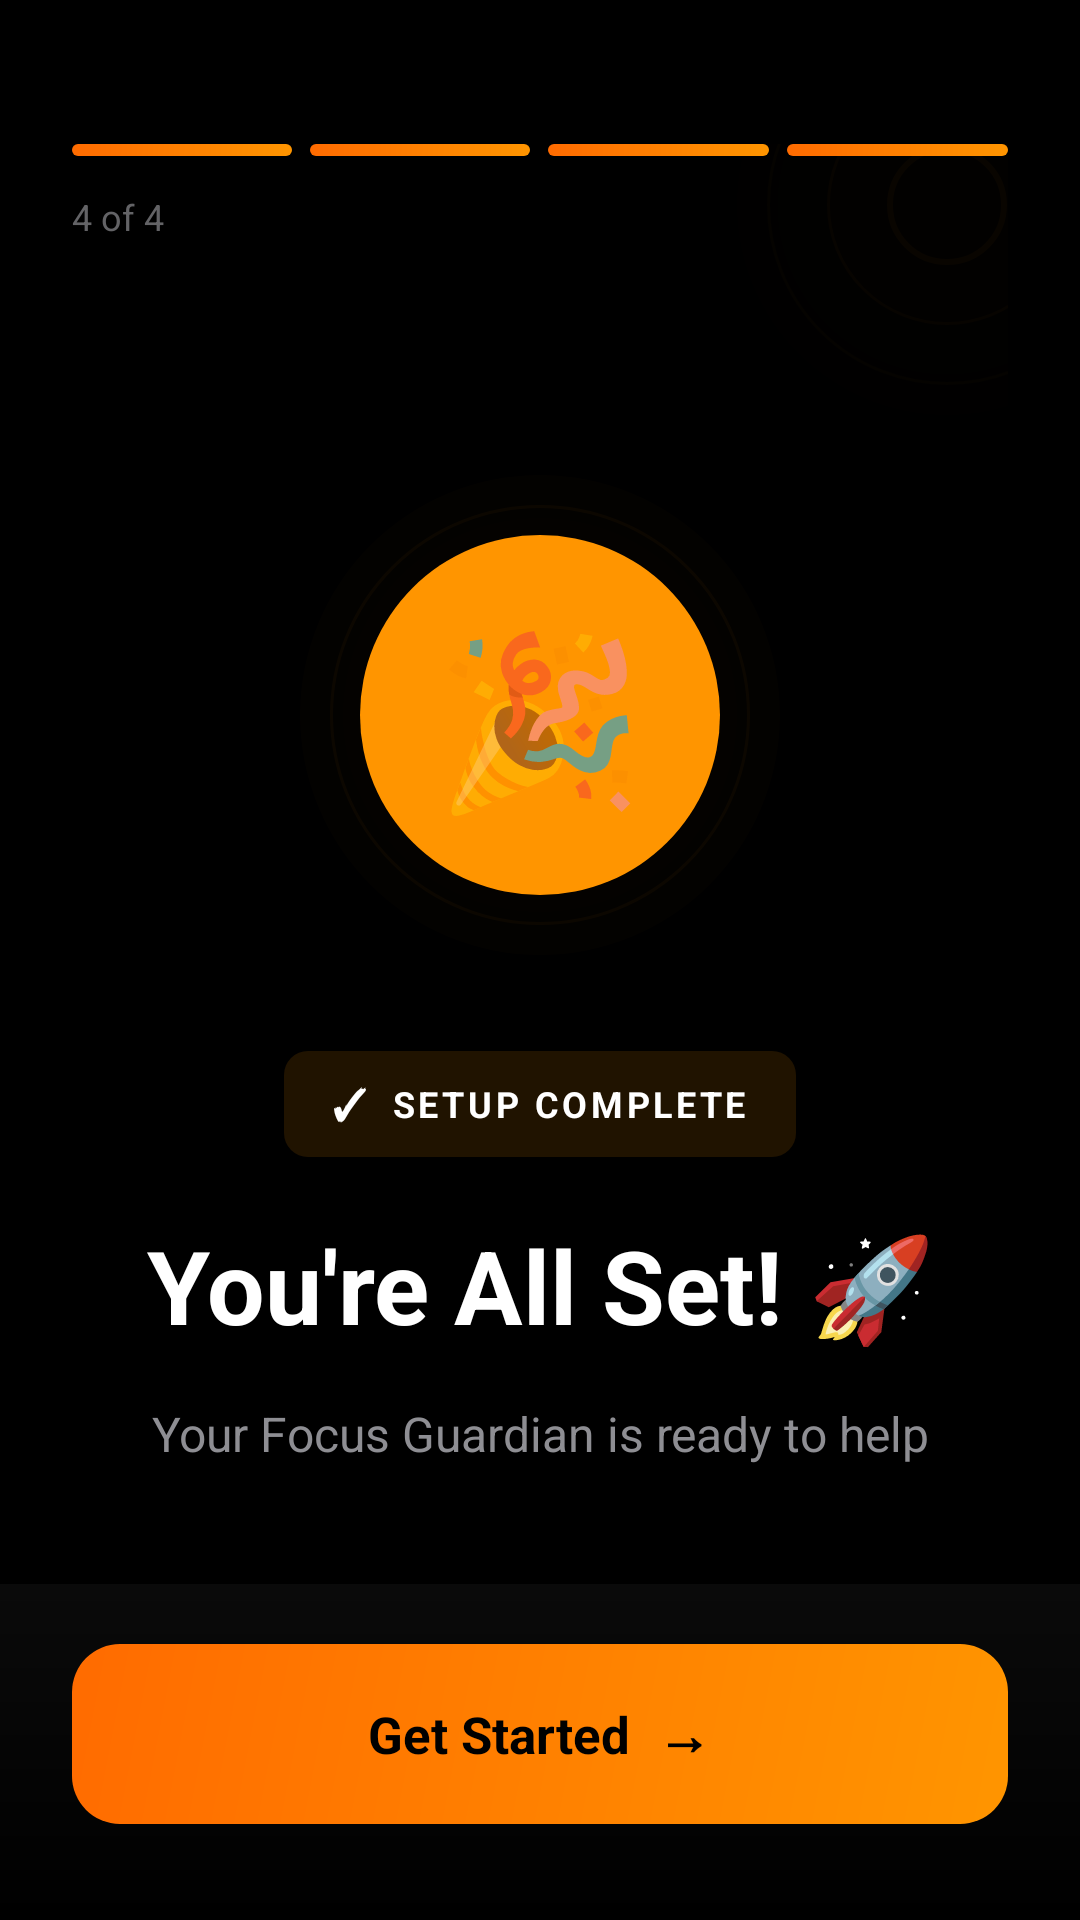

The Android layout XML behind this screen, and the referenced resources:
<!-- AndroidManifest.xml: application theme Theme.FocusGuardian -->
<!-- res/layout/activity_intro4.xml -->
<?xml version="1.0" encoding="utf-8"?>
<LinearLayout xmlns:android="http://schemas.android.com/apk/res/android"
    android:orientation="vertical"
    android:background="#000000"
    android:layout_width="match_parent"
    android:layout_height="match_parent">

    
    <RelativeLayout
        android:paddingTop="48dp"
        android:paddingStart="24dp"
        android:paddingEnd="24dp"
        android:paddingBottom="20dp"
        android:layout_width="match_parent"
        android:layout_height="wrap_content">

        
        <View
            android:layout_width="140dp"
            android:layout_height="140dp"
            android:layout_alignParentEnd="true"
            android:layout_alignParentTop="true"
            android:layout_marginTop="-50dp"
            android:layout_marginEnd="-50dp"
            android:alpha="0.12"
            android:background="@drawable/bg_circle_focus_enhanced" />

        <LinearLayout
            android:orientation="vertical"
            android:layout_width="match_parent"
            android:layout_height="wrap_content">

            
            <LinearLayout
                android:orientation="horizontal"
                android:gravity="center_vertical"
                android:layout_marginBottom="12dp"
                android:layout_width="match_parent"
                android:layout_height="wrap_content">

                <View
                    android:layout_width="0dp"
                    android:layout_weight="1"
                    android:layout_height="4dp"
                    android:layout_marginEnd="6dp"
                    android:background="@drawable/bg_button_gradient_primary" />

                <View
                    android:layout_width="0dp"
                    android:layout_weight="1"
                    android:layout_height="4dp"
                    android:layout_marginEnd="6dp"
                    android:background="@drawable/bg_button_gradient_primary" />

                <View
                    android:layout_width="0dp"
                    android:layout_weight="1"
                    android:layout_height="4dp"
                    android:layout_marginEnd="6dp"
                    android:background="@drawable/bg_button_gradient_primary" />

                <View
                    android:layout_width="0dp"
                    android:layout_weight="1"
                    android:layout_height="4dp"
                    android:background="@drawable/bg_button_gradient_primary" />
            </LinearLayout>

            <TextView
                android:text="4 of 4"
                android:textSize="12sp"
                android:textColor="#636366"
                android:layout_marginBottom="32dp"
                android:layout_width="wrap_content"
                android:layout_height="wrap_content" />
        </LinearLayout>
    </RelativeLayout>

    
    <LinearLayout
        android:orientation="vertical"
        android:layout_width="match_parent"
        android:layout_height="0dp"
        android:layout_weight="1"
        android:gravity="center"
        android:paddingStart="24dp"
        android:paddingEnd="24dp">

        
        <FrameLayout
            android:layout_width="wrap_content"
            android:layout_height="wrap_content"
            android:layout_marginBottom="32dp">

            
            <View
                android:layout_width="160dp"
                android:layout_height="160dp"
                android:layout_gravity="center"
                android:alpha="0.3"
                android:background="@drawable/bg_circle_focus_enhanced" />

            
            <FrameLayout
                android:layout_width="120dp"
                android:layout_height="120dp"
                android:layout_gravity="center"
                android:background="@drawable/bg_overlay_icon_circle">

                <TextView
                    android:text="🎉"
                    android:textSize="56sp"
                    android:layout_gravity="center"
                    android:layout_width="wrap_content"
                    android:layout_height="wrap_content" />
            </FrameLayout>
        </FrameLayout>

        
        <LinearLayout
            android:layout_width="wrap_content"
            android:layout_height="wrap_content"
            android:background="@drawable/bg_badge_orange"
            android:gravity="center"
            android:orientation="horizontal"
            android:paddingStart="16dp"
            android:paddingTop="8dp"
            android:paddingEnd="16dp"
            android:paddingBottom="8dp"
            android:layout_marginBottom="20dp">

            <TextView
                android:text="✓"
                android:textSize="14sp"
                android:textColor="#FFFFFF"
                android:textStyle="bold"
                android:layout_marginEnd="8dp"
                android:layout_width="wrap_content"
                android:layout_height="wrap_content" />

            <TextView
                android:text="SETUP COMPLETE"
                android:textSize="12sp"
                android:textColor="#FFFFFF"
                android:textStyle="bold"
                android:letterSpacing="0.1"
                android:layout_width="wrap_content"
                android:layout_height="wrap_content" />
        </LinearLayout>

        
        <TextView
            android:text="You're All Set! 🚀"
            android:textColor="#FFFFFF"
            android:textStyle="bold"
            android:textSize="34sp"
            android:gravity="center"
            android:layout_marginBottom="16dp"
            android:layout_width="wrap_content"
            android:layout_height="wrap_content" />

        <TextView
            android:text="Your Focus Guardian is ready to help you stay productive and reach your goals."
            android:textColor="#8E8E93"
            android:textSize="16sp"
            android:gravity="center"
            android:lineSpacingExtra="6dp"
            android:paddingStart="16dp"
            android:paddingEnd="16dp"
            android:layout_marginBottom="40dp"
            android:layout_width="match_parent"
            android:layout_height="wrap_content" />

        
        <LinearLayout
            android:orientation="vertical"
            android:background="@drawable/bg_overlay_card"
            android:padding="20dp"
            android:layout_width="match_parent"
            android:layout_height="wrap_content">

            <LinearLayout
                android:orientation="horizontal"
                android:gravity="center_vertical"
                android:layout_marginBottom="16dp"
                android:layout_width="match_parent"
                android:layout_height="wrap_content">

                <TextView
                    android:text="🛡️"
                    android:textSize="20sp"
                    android:layout_marginEnd="12dp"
                    android:layout_width="wrap_content"
                    android:layout_height="wrap_content" />

                <TextView
                    android:text="Block distracting apps"
                    android:textColor="#FFFFFF"
                    android:textSize="15sp"
                    android:layout_width="wrap_content"
                    android:layout_height="wrap_content" />
            </LinearLayout>

            <LinearLayout
                android:orientation="horizontal"
                android:gravity="center_vertical"
                android:layout_marginBottom="16dp"
                android:layout_width="match_parent"
                android:layout_height="wrap_content">

                <TextView
                    android:text="⏱️"
                    android:textSize="20sp"
                    android:layout_marginEnd="12dp"
                    android:layout_width="wrap_content"
                    android:layout_height="wrap_content" />

                <TextView
                    android:text="Track your focus sessions"
                    android:textColor="#FFFFFF"
                    android:textSize="15sp"
                    android:layout_width="wrap_content"
                    android:layout_height="wrap_content" />
            </LinearLayout>

            <LinearLayout
                android:orientation="horizontal"
                android:gravity="center_vertical"
                android:layout_width="match_parent"
                android:layout_height="wrap_content">

                <TextView
                    android:text="📈"
                    android:textSize="20sp"
                    android:layout_marginEnd="12dp"
                    android:layout_width="wrap_content"
                    android:layout_height="wrap_content" />

                <TextView
                    android:text="Build better habits"
                    android:textColor="#FFFFFF"
                    android:textSize="15sp"
                    android:layout_width="wrap_content"
                    android:layout_height="wrap_content" />
            </LinearLayout>
        </LinearLayout>
    </LinearLayout>

    
    <LinearLayout
        android:orientation="vertical"
        android:background="@drawable/bg_bottom_gradient"
        android:paddingTop="20dp"
        android:paddingBottom="32dp"
        android:paddingStart="24dp"
        android:paddingEnd="24dp"
        android:elevation="12dp"
        android:layout_width="match_parent"
        android:layout_height="wrap_content">

        <FrameLayout
            android:layout_width="match_parent"
            android:layout_height="60dp">

            <LinearLayout
                android:id="@+id/btnContinue4"
                android:orientation="horizontal"
                android:background="@drawable/bg_button_gradient_primary"
                android:gravity="center"
                android:clickable="true"
                android:focusable="true"
                android:layout_width="match_parent"
                android:layout_height="match_parent">

                <TextView
                    android:text="Get Started"
                    android:textSize="17sp"
                    android:textStyle="bold"
                    android:textColor="#000000"
                    android:layout_width="wrap_content"
                    android:layout_height="wrap_content" />

                <TextView
                    android:text="  →"
                    android:textSize="18sp"
                    android:textStyle="bold"
                    android:textColor="#000000"
                    android:layout_width="wrap_content"
                    android:layout_height="wrap_content" />
            </LinearLayout>
        </FrameLayout>
    </LinearLayout>
</LinearLayout>
<!-- resources referenced by this layout -->
<resources>
  <!-- drawable bg_badge_orange (drawable) -->
  <?xml version="1.0" encoding="utf-8"?>
  <shape xmlns:android="http://schemas.android.com/apk/res/android"
      android:shape="rectangle">
      <solid android:color="#20FF9500" />
      <corners android:radius="8dp" />
  </shape>
  <!-- drawable bg_bottom_gradient (drawable) -->
  <?xml version="1.0" encoding="utf-8"?>
  <shape xmlns:android="http://schemas.android.com/apk/res/android"
      android:shape="rectangle">
      <gradient
          android:startColor="#0A0A0A"
          android:endColor="#000000"
          android:angle="270" />
  </shape>
  <!-- drawable bg_button_gradient_primary (drawable) -->
  <?xml version="1.0" encoding="utf-8"?>
  <shape xmlns:android="http://schemas.android.com/apk/res/android"
      android:shape="rectangle">
      <gradient
          android:startColor="#FF9500"
          android:endColor="#FF6B00"
          android:angle="135" />
      <corners android:radius="16dp" />
  </shape>
  <!-- drawable bg_circle_focus_enhanced (drawable) -->
  <?xml version="1.0" encoding="utf-8"?>
  <layer-list xmlns:android="http://schemas.android.com/apk/res/android">
      
      <item>
          <shape android:shape="oval">
              <gradient
                  android:startColor="#15FF9500"
                  android:endColor="#05FF9500"
                  android:gradientRadius="140dp"
                  android:type="radial" />
              <size android:width="300dp" android:height="300dp" />
          </shape>
      </item>
      
      <item android:top="10dp" android:bottom="10dp" android:left="10dp" android:right="10dp">
          <shape android:shape="oval">
              <stroke android:width="1dp" android:color="#20FF9500" />
              <size android:width="280dp" android:height="280dp" />
          </shape>
      </item>
      
      <item android:top="30dp" android:bottom="30dp" android:left="30dp" android:right="30dp">
          <shape android:shape="oval">
              <stroke android:width="1dp" android:color="#30FF9500" />
              <size android:width="240dp" android:height="240dp" />
          </shape>
      </item>
      
      <item android:top="50dp" android:bottom="50dp" android:left="50dp" android:right="50dp">
          <shape android:shape="oval">
              <stroke android:width="2dp" android:color="#40FF9500" />
              <size android:width="200dp" android:height="200dp" />
          </shape>
      </item>
      
      <item android:top="70dp" android:bottom="70dp" android:left="70dp" android:right="70dp">
          <shape android:shape="oval">
              <gradient
                  android:startColor="#2C2C2E"
                  android:endColor="#1C1C1E"
                  android:angle="135" />
              <stroke android:width="2dp" android:color="#3C3C3E" />
              <size android:width="160dp" android:height="160dp" />
          </shape>
      </item>
  </layer-list>
  <!-- drawable bg_overlay_card (drawable) -->
  <?xml version="1.0" encoding="utf-8"?>
  <shape xmlns:android="http://schemas.android.com/apk/res/android"
      android:shape="rectangle">
      <solid android:color="#CC1C1C1E" />
      <corners android:radius="28dp" />
      <stroke
          android:width="1dp"
          android:color="#40FFFFFF" />
  </shape>
  <!-- drawable bg_overlay_icon_circle (drawable) -->
  <?xml version="1.0" encoding="utf-8"?>
  <shape xmlns:android="http://schemas.android.com/apk/res/android"
      android:shape="oval">
      <solid android:color="#FF9500" />
      <size
          android:width="100dp"
          android:height="100dp" />
  </shape>
  <style name="Theme.FocusGuardian" parent="Theme.AppCompat.DayNight.NoActionBar">
          <item name="colorPrimary">@color/accent</item>
          <item name="android:statusBarColor">@color/bg</item>
      </style>
  <color name="accent">#06B6D4</color>
  <color name="bg">#071027</color>
</resources>
